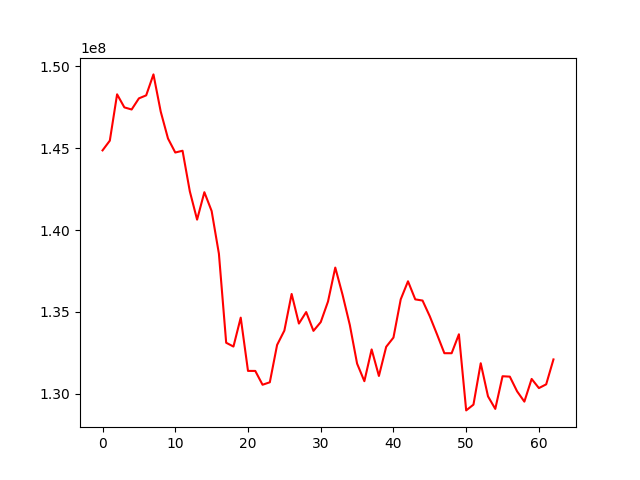

Data behind this chart, as committed beside it:
, 0
0, 144871319
1, 145465690
2, 148296956
3, 147498871
4, 147370032
5, 148049995
6, 148233412
7, 149514846
8, 147238717
9, 145596477
10, 144740838
11, 144849040
12, 142367861
13, 140638817
14, 142315032
15, 141164912
16, 138554677
17, 133114979
18, 132881732
19, 134650229
20, 131394034
21, 131392165
22, 130547783
23, 130698734
24, 132979762
25, 133857963
26, 136096128
27, 134287263
28, 134990261
29, 133840354
30, 134374940
31, 135632395
32, 137708548
33, 136049665
34, 134200197
35, 131839692
36, 130765053
37, 132706133
38, 131084710
39, 132865308
40, 133431288
41, 135768954
42, 136871263
43, 135765437
44, 135693512
45, 134727539
46, 133616212
47, 132475814
48, 132474293
49, 133632612
50, 128980160
51, 129332923
52, 131862457
53, 129839065
54, 129071868
55, 131067880
56, 131043432
57, 130145534
58, 129516241
59, 130902955
... 3 more rows
